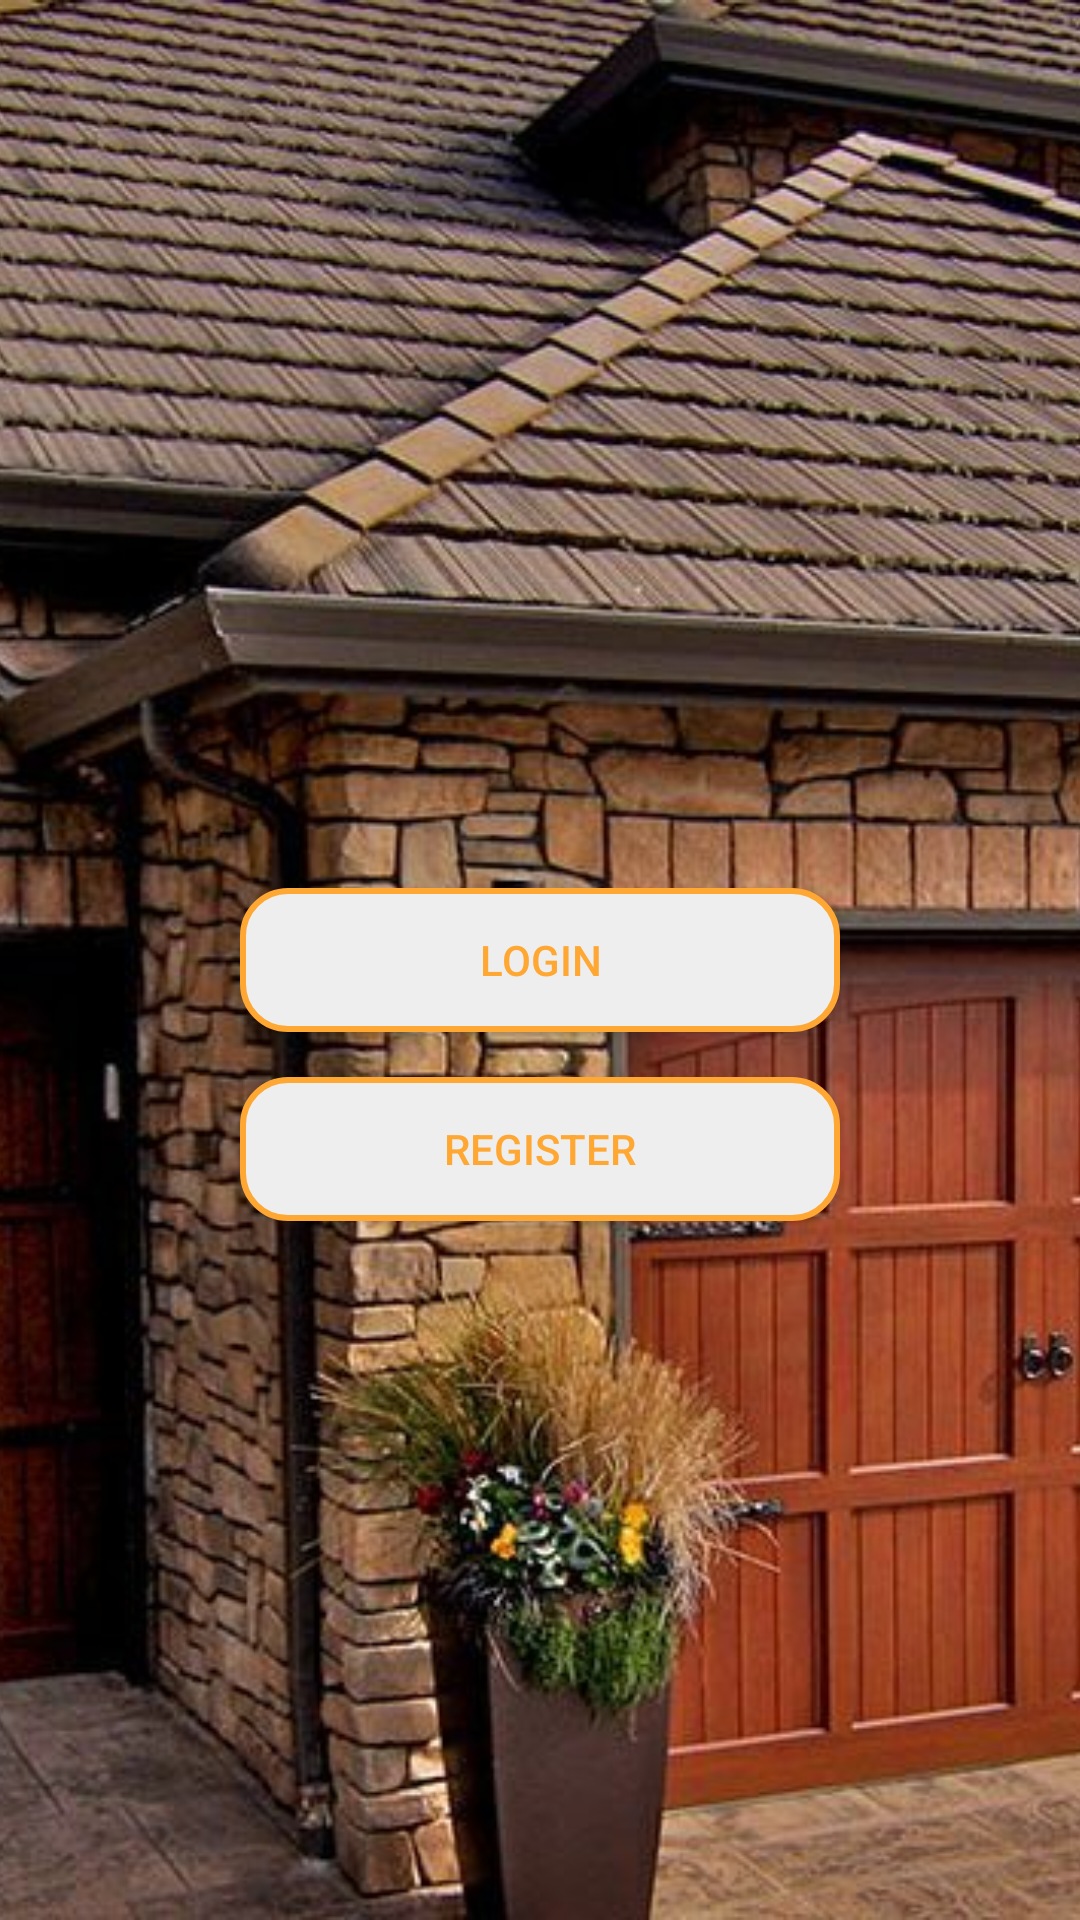

Here is an Android app screen rendered from its layout file. Give the layout XML and the strings, colors and styles it references.
<!-- AndroidManifest.xml: application theme AppTheme -->
<!-- res/layout/activity_main.xml -->
<?xml version="1.0" encoding="utf-8"?>
<RelativeLayout xmlns:android="http://schemas.android.com/apk/res/android"
    xmlns:app="http://schemas.android.com/apk/res-auto"
    xmlns:tools="http://schemas.android.com/tools"
    android:layout_width="match_parent"
    android:layout_height="match_parent"
    tools:context=".MainActivity">

    <ImageView
        android:id="@+id/main_background"
        android:layout_width="match_parent"
        android:layout_height="match_parent"
        android:foreground="@drawable/image_overlay"
        android:scaleType="centerCrop"
        android:src="@drawable/door1"/>

    <Button
        android:id="@+id/button_login"
        android:layout_width="200dp"
        android:layout_height="wrap_content"
        android:text="@string/login"
        android:textColor="@color/colorPrimary"
        android:background="@drawable/button_rect"
        android:layout_centerInParent="true"/>

    <Button
        android:id="@+id/button_register"
        android:layout_width="200dp"
        android:layout_height="wrap_content"
        android:text="@string/register"
        android:textColor="@color/colorPrimary"
        android:background="@drawable/button_rect"
        android:layout_centerInParent="true"
        android:layout_below="@id/button_login"
        android:layout_margin="15dp"/>

</RelativeLayout>
<!-- resources referenced by this layout -->
<resources>
  <color name="colorPrimary">#FFA733</color>
  <!-- drawable button_rect (drawable) -->
  <?xml version="1.0" encoding="utf-8"?>
  <shape xmlns:android="http://schemas.android.com/apk/res/android" android:shape="rectangle">
  
      <stroke android:color="@color/colorPrimary" android:width="2dp"/>
      <corners android:radius="15dp"/>
      <solid android:color="@color/colorWhite"/>
  
  </shape>
  <!-- drawable door1: jpg bitmap (drawable, 196957 bytes) -->
  <!-- drawable image_overlay (drawable) -->
  <?xml version="1.0" encoding="utf-8"?>
  <shape xmlns:android="http://schemas.android.com/apk/res/android">
      <gradient
          android:startColor="#6D000000"
          android:centerColor="#6D222222"
          android:endColor="#6D000000"
          />
  </shape>
  <string name="login">Login</string>
  <string name="register">Register</string>
  <style name="AppTheme" parent="Theme.AppCompat.Light.NoActionBar">
          
          <item name="colorPrimary">@color/colorPrimary</item>
          <item name="colorPrimaryDark">@color/colorPrimaryDark</item>
          <item name="colorAccent">@color/colorAccent</item>
      </style>
  <color name="colorWhite">#EEEEEE</color>
  <color name="colorPrimaryDark">#EB8500</color>
  <color name="colorAccent">#663300</color>
</resources>
